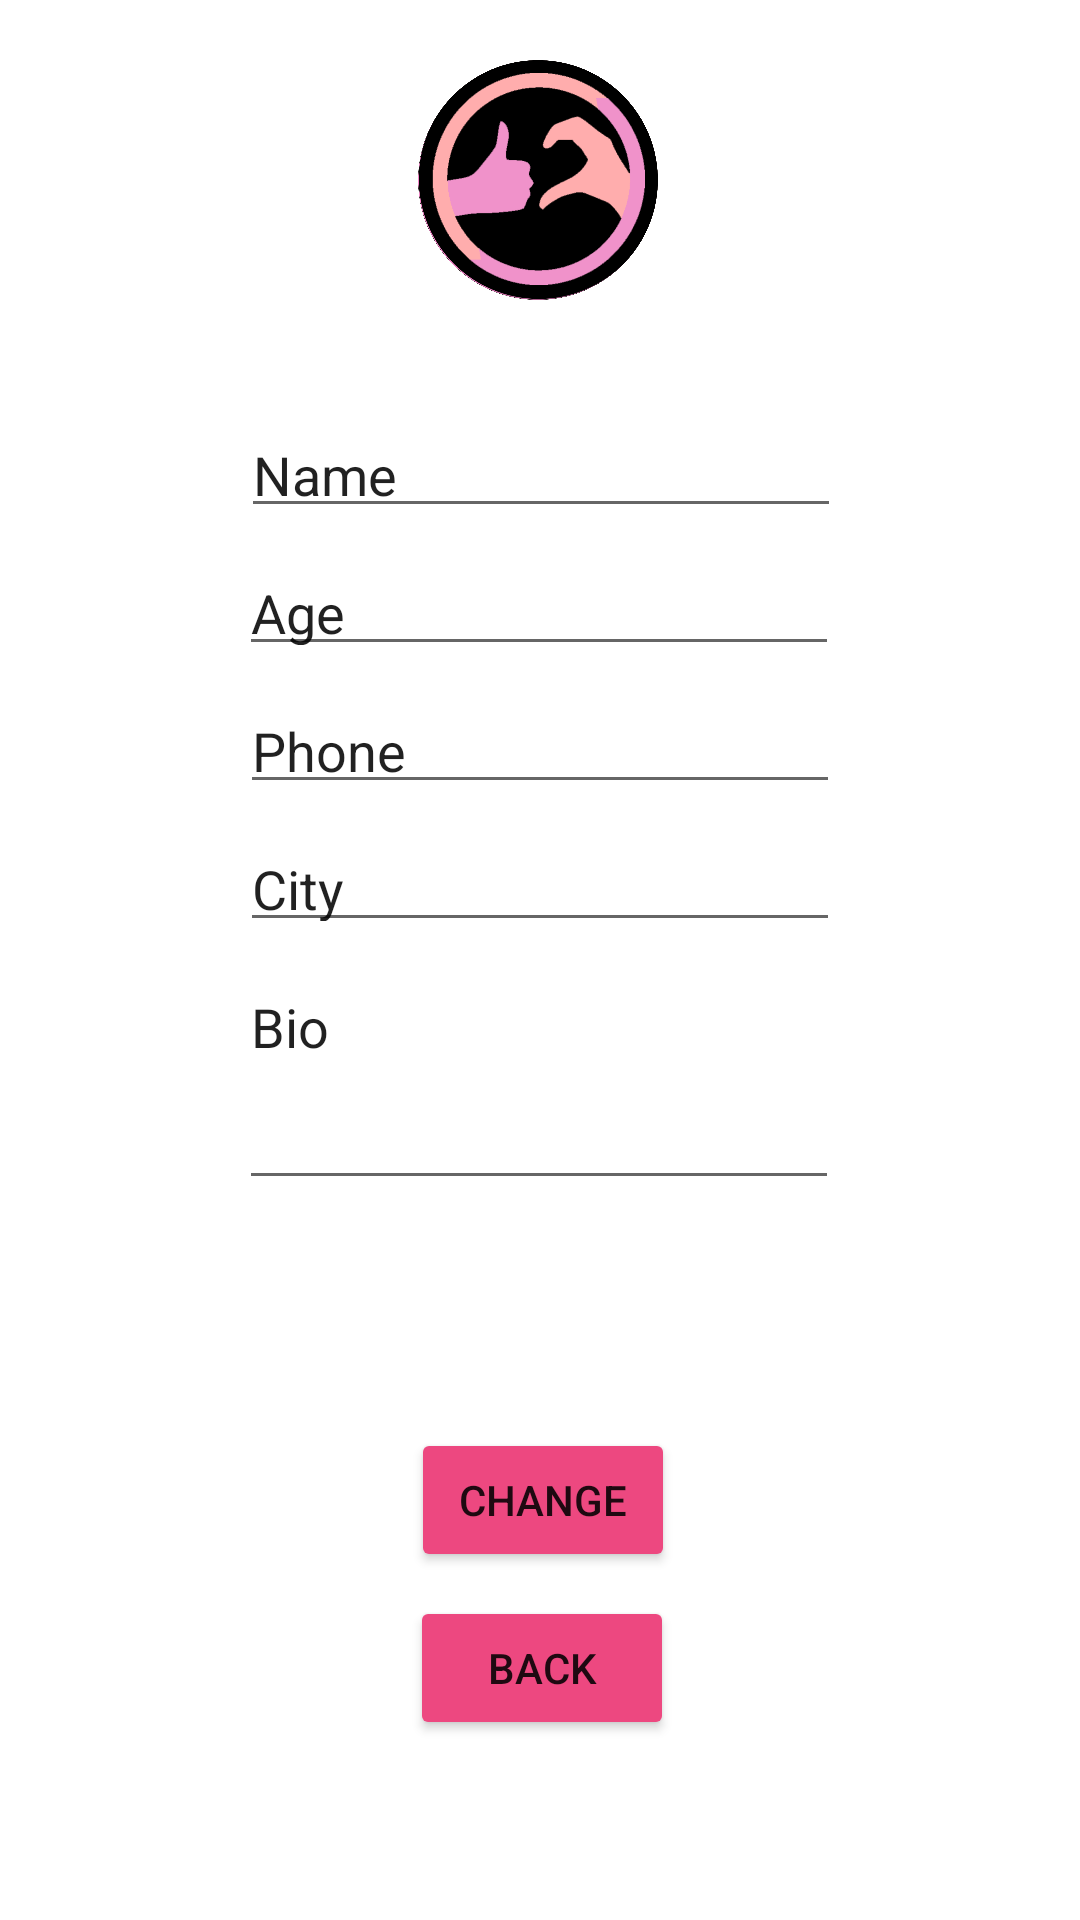

Android layout source for this screen:
<!-- AndroidManifest.xml: application theme Theme.Friendzone -->
<!-- res/layout/activity_change_profile.xml -->
<?xml version="1.0" encoding="utf-8"?>
<androidx.constraintlayout.widget.ConstraintLayout xmlns:android="http://schemas.android.com/apk/res/android"
    xmlns:app="http://schemas.android.com/apk/res-auto"
    xmlns:tools="http://schemas.android.com/tools"
    android:layout_width="match_parent"
    android:layout_height="match_parent"
    tools:context=".ChangeProfileActivity">

    <EditText
        android:id="@+id/ChangeBio2"
        android:layout_width="200dp"
        android:layout_height="80dp"
        android:layout_marginStart="41dp"
        android:layout_marginLeft="41dp"
        android:layout_marginTop="6dp"
        android:layout_marginEnd="41dp"
        android:layout_marginRight="41dp"
        android:ems="10"
        android:gravity="top"
        android:inputType="textPersonName"
        android:text="Bio"
        app:layout_constraintEnd_toEndOf="parent"
        app:layout_constraintHorizontal_bias="0.496"
        app:layout_constraintStart_toStartOf="parent"
        app:layout_constraintTop_toBottomOf="@+id/ChangeCity2" />

    <EditText
        android:id="@+id/ChangeName2"
        android:layout_width="200dp"
        android:layout_height="40dp"
        android:layout_marginTop="136dp"
        android:ems="10"
        android:inputType="textPersonName"
        android:text="Name"
        app:layout_constraintEnd_toEndOf="parent"
        app:layout_constraintHorizontal_bias="0.502"
        app:layout_constraintStart_toStartOf="parent"
        app:layout_constraintTop_toTopOf="parent" />

    <EditText
        android:id="@+id/Changephone2"
        android:layout_width="200dp"
        android:layout_height="40dp"
        android:layout_marginStart="40dp"
        android:layout_marginLeft="40dp"
        android:layout_marginTop="6dp"
        android:layout_marginEnd="41dp"
        android:layout_marginRight="41dp"
        android:ems="10"
        android:inputType="textPersonName"
        android:text="Phone"
        app:layout_constraintEnd_toEndOf="parent"
        app:layout_constraintHorizontal_bias="0.507"
        app:layout_constraintStart_toStartOf="parent"
        app:layout_constraintTop_toBottomOf="@+id/changeAge2" />

    <EditText
        android:id="@+id/ChangeCity2"
        android:layout_width="200dp"
        android:layout_height="40dp"
        android:layout_marginStart="40dp"
        android:layout_marginLeft="40dp"
        android:layout_marginTop="6dp"
        android:layout_marginEnd="41dp"
        android:layout_marginRight="41dp"
        android:ems="10"
        android:inputType="textPersonName"
        android:text="City"
        app:layout_constraintEnd_toEndOf="parent"
        app:layout_constraintHorizontal_bias="0.507"
        app:layout_constraintStart_toStartOf="parent"
        app:layout_constraintTop_toBottomOf="@+id/Changephone2" />

    <EditText
        android:id="@+id/changeAge2"
        android:layout_width="200dp"
        android:layout_height="40dp"
        android:layout_marginStart="40dp"
        android:layout_marginLeft="40dp"
        android:layout_marginTop="6dp"
        android:layout_marginEnd="41dp"
        android:layout_marginRight="41dp"
        android:ems="10"
        android:inputType="textPersonName"
        android:text="Age"
        app:layout_constraintEnd_toEndOf="parent"
        app:layout_constraintStart_toStartOf="parent"
        app:layout_constraintTop_toBottomOf="@+id/ChangeName2" />

    <Button
        android:id="@+id/Change2"
        android:layout_width="wrap_content"
        android:layout_height="wrap_content"
        android:layout_marginStart="150dp"
        android:layout_marginLeft="150dp"
        android:layout_marginEnd="150dp"
        android:layout_marginRight="150dp"
        android:layout_marginBottom="116dp"
        android:text="Change"
        app:backgroundTint="#ED4880"
        app:layout_constraintBottom_toBottomOf="parent"
        app:layout_constraintEnd_toEndOf="parent"
        app:layout_constraintHorizontal_bias="0.466"
        app:layout_constraintStart_toStartOf="parent" />

    <Button
        android:id="@+id/Back2"
        android:layout_width="wrap_content"
        android:layout_height="wrap_content"
        android:layout_marginStart="150dp"
        android:layout_marginLeft="150dp"
        android:layout_marginEnd="150dp"
        android:layout_marginRight="150dp"
        android:layout_marginBottom="60dp"
        android:text="Back"
        app:backgroundTint="#ED4880"
        app:layout_constraintBottom_toBottomOf="parent"
        app:layout_constraintEnd_toEndOf="parent"
        app:layout_constraintHorizontal_bias="0.478"
        app:layout_constraintStart_toStartOf="parent" />

    <ImageView
        android:id="@+id/ImageProfile"
        android:layout_width="80dp"
        android:layout_height="80dp"
        android:layout_marginTop="20dp"
        app:layout_constraintEnd_toEndOf="parent"
        app:layout_constraintHorizontal_bias="0.498"
        app:layout_constraintStart_toStartOf="parent"
        app:layout_constraintTop_toTopOf="parent"
        app:srcCompat="@drawable/logo"
        tools:srcCompat="@drawable/logo" />

</androidx.constraintlayout.widget.ConstraintLayout>
<!-- resources referenced by this layout -->
<resources>
  <!-- drawable logo: png bitmap (drawable, 618342 bytes) -->
  <style name="Theme.Friendzone" parent="Theme.MaterialComponents.DayNight.DarkActionBar">
          
          <item name="colorPrimary">#ED4880</item>
          <item name="colorPrimaryVariant">#ED5E8F</item>ED5E8F
          <item name="colorOnPrimary">@color/white</item>
          
          <item name="colorSecondary">@color/teal_200</item>
          <item name="colorSecondaryVariant">@color/teal_700</item>
          <item name="colorOnSecondary">@color/black</item>
          
          <item name="android:statusBarColor" tools:targetApi="l">?attr/colorPrimaryVariant</item>
          
      </style>
  <!-- not gathered from this repository: default colours our renderer supplied (Android Studio template values) -->
  <color name="teal_200">#FF03DAC5</color>
  <color name="teal_700">#FF018786</color>
  <color name="black">#FF000000</color>
  <color name="white">#FFFFFFFF</color>
</resources>
